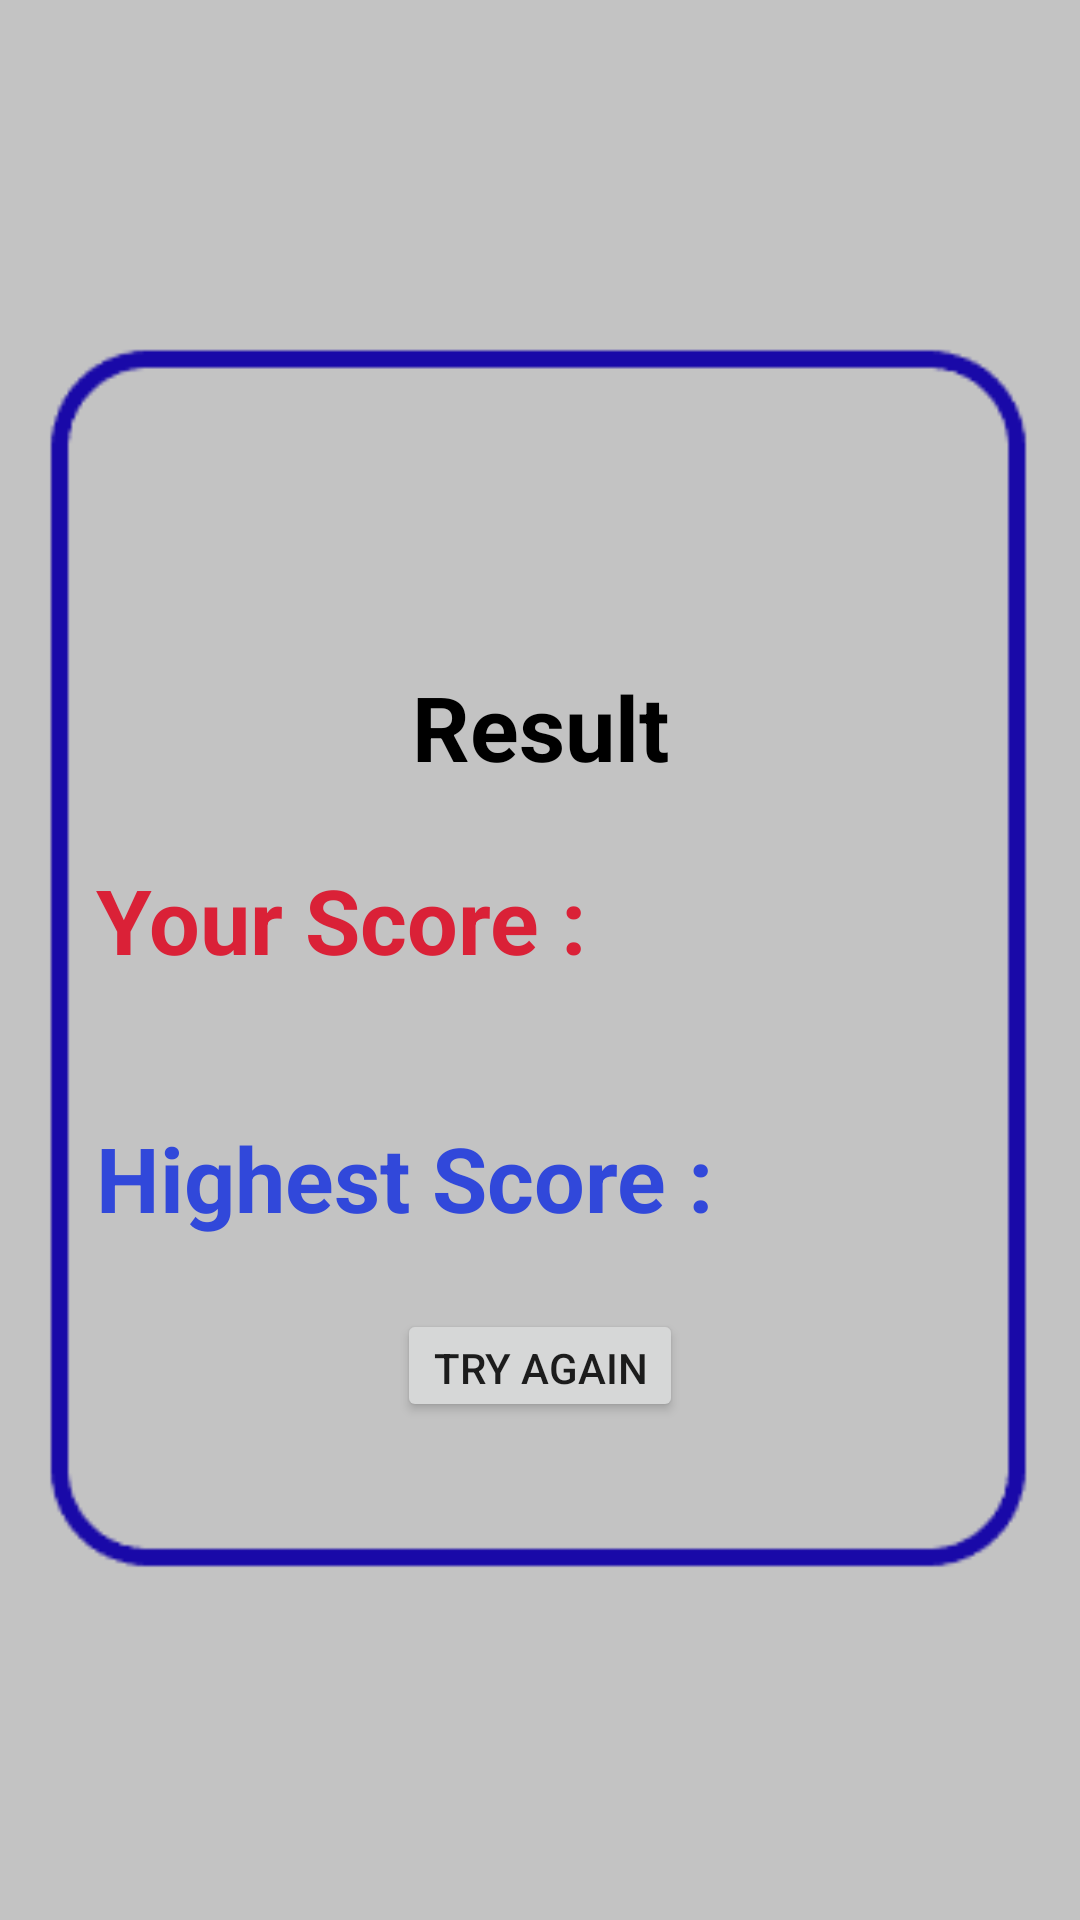

This screen was rendered from an Android layout file. Write that file and the resources it references.
<!-- AndroidManifest.xml: application theme Theme.MyMobileAplicationNew -->
<!-- res/layout/activity_highest_score.xml -->
<?xml version="1.0" encoding="utf-8"?>
<RelativeLayout xmlns:android="http://schemas.android.com/apk/res/android"
    xmlns:tools="http://schemas.android.com/tools"
    android:id="@+id/activity_highest_score"
    android:layout_width="match_parent"
    android:layout_height="match_parent"
    android:paddingBottom="@dimen/activity_vertical_margin"
    android:paddingLeft="16dp"
    android:paddingRight="@dimen/activity_horizontal_margin"
    android:paddingTop="@dimen/activity_vertical_margin"
    tools:context=".HighestScoreActivity"
    android:background="@drawable/bghighest">

    <LinearLayout
        android:layout_width="match_parent"
        android:layout_height="match_parent"
        android:layout_alignParentStart="true"
        android:layout_alignParentLeft="true"
        android:layout_alignParentTop="true"
        android:layout_marginTop="200dp"
        android:layout_marginBottom="150dp"
        android:orientation="vertical">

        <RelativeLayout
            android:layout_width="match_parent"
            android:layout_height="wrap_content"
            android:padding="6dp"
            android:layout_gravity="center_horizontal"
            android:layout_marginBottom="2dp">
            <TextView
                android:layout_width="match_parent"
                android:layout_height="wrap_content"
                android:text="Result"
                android:textAlignment="center"
                android:textSize="30dp"
                android:textStyle="bold"
                android:textColor="@color/black"/>
        </RelativeLayout>

        <TextView
            android:id="@+id/textScore"
            android:layout_width="500dp"
            android:layout_height="86dp"
            android:padding="@dimen/activity_vertical_margin"
            android:text="Your Score :"
            android:textColor="#DA2137"
            android:textSize="30dp"
            android:textStyle="bold" />

        <TextView
            android:id="@+id/textHighScore"
            android:layout_width="500dp"
            android:layout_height="80dp"
            android:padding="@dimen/activity_vertical_margin"
            android:text="Highest Score :"
            android:textColor="#3148DA"
            android:textSize="30dp"
            android:textStyle="bold" />

        <Button
            android:id="@+id/button"
            android:layout_width="wrap_content"
            android:layout_height="wrap_content"
            android:layout_gravity="center_horizontal"
            android:onClick="onClick"
            android:text="Try Again"
            />

    </LinearLayout>
</RelativeLayout>
<!-- resources referenced by this layout -->
<resources>
  <color name="black">#FF000000</color>
  <dimen name="activity_horizontal_margin">16dp</dimen>
  <dimen name="activity_vertical_margin">16dp</dimen>
  <!-- drawable bghighest: png bitmap (drawable, 3027 bytes) -->
  <style name="Theme.MyMobileAplicationNew" parent="Theme.MaterialComponents.DayNight.DarkActionBar">
          
          <item name="colorPrimary">@color/purple_500</item>
          <item name="colorPrimaryVariant">@color/purple_700</item>
          <item name="colorOnPrimary">@color/white</item>
          
          <item name="colorSecondary">@color/teal_200</item>
          <item name="colorSecondaryVariant">@color/teal_700</item>
          <item name="colorOnSecondary">@color/black</item>
          
          <item name="android:statusBarColor" tools:targetApi="l">?attr/colorPrimaryVariant</item>
          
      </style>
  <color name="purple_500">#FF6200EE</color>
  <color name="purple_700">#FF3700B3</color>
  <color name="white">#FFFFFFFF</color>
  <color name="teal_200">#FF03DAC5</color>
  <color name="teal_700">#FF018786</color>
</resources>
